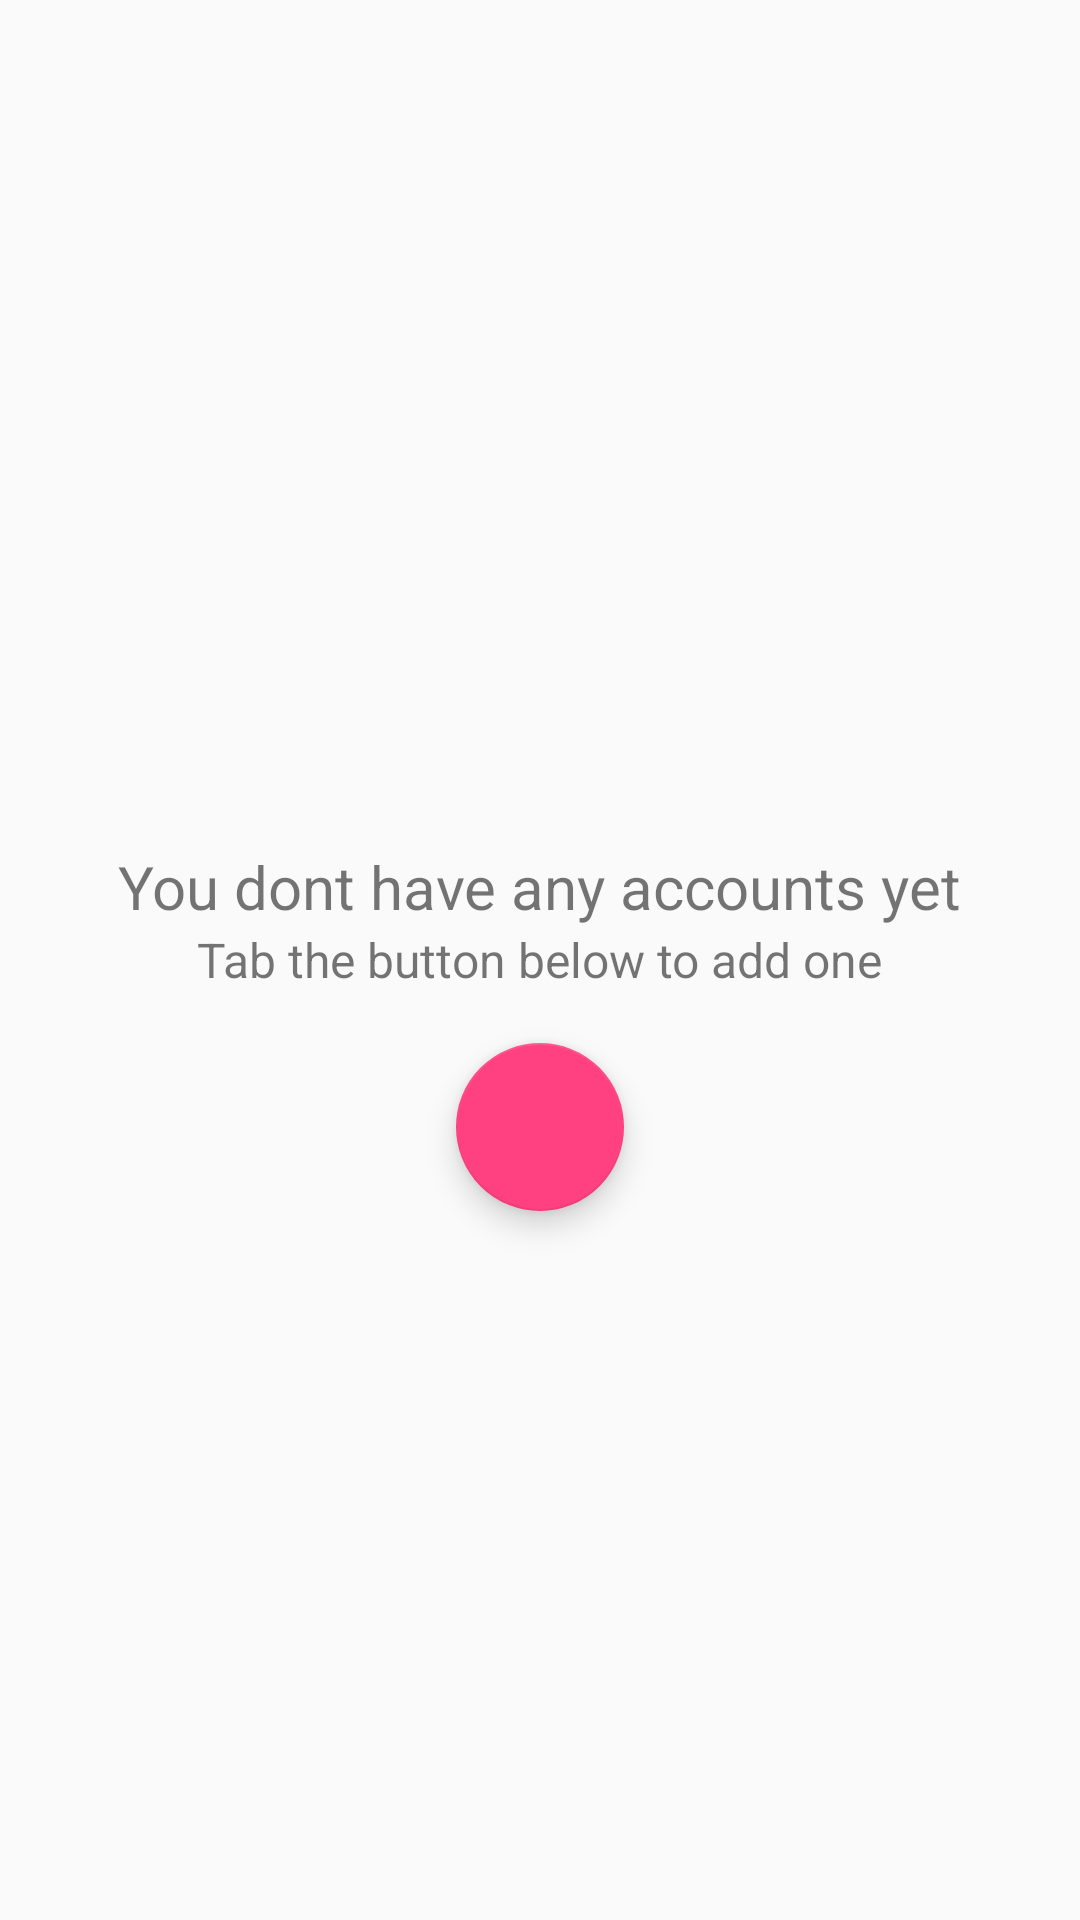

This screen was rendered from an Android layout file. Write that file and the resources it references.
<!-- AndroidManifest.xml: application theme AppTheme -->
<!-- res/layout/activity_accounts.xml -->
<?xml version="1.0" encoding="utf-8"?>

<android.support.design.widget.CoordinatorLayout xmlns:android="http://schemas.android.com/apk/res/android"
                                                 android:layout_width="match_parent"
                                                 android:layout_height="match_parent"
                                                 xmlns:app="http://schemas.android.com/apk/res-auto">

    <RelativeLayout
        android:layout_width="match_parent"
        android:layout_height="match_parent">
        <TextView
            android:textSize="20sp"
            android:text="@string/account_page_label"
            android:layout_width="wrap_content"
            android:layout_height="wrap_content"
            android:id="@+id/textView3"
            android:layout_above="@+id/textView4"
            android:layout_centerHorizontal="true"/>

        <TextView
            android:textSize="16sp"
            android:text="@string/account_page_sublabel"
            android:layout_width="wrap_content"
            android:layout_height="wrap_content"
            android:layout_centerVertical="true"
            android:layout_centerHorizontal="true"
            android:id="@+id/textView4"/>

        <android.support.design.widget.FloatingActionButton
            android:id="@+id/fab"
            android:layout_width="wrap_content"
            android:layout_height="wrap_content"
            android:clickable="true"
            android:src="@drawable/ic_done"
            android:layout_marginTop="17dp"
            android:layout_below="@+id/textView4"
            android:layout_centerHorizontal="true"/>

    </RelativeLayout>


</android.support.design.widget.CoordinatorLayout>
<!-- resources referenced by this layout -->
<resources>
  <!-- drawable ic_done: png bitmap (mipmap-hdpi, 715 bytes) -->
  <string name="account_page_label">You dont have any accounts yet</string>
  <string name="account_page_sublabel">Tab the button below to add one</string>
  <style name="AppTheme" parent="Theme.AppCompat.Light.DarkActionBar">
          
          <item name="colorPrimary">@color/colorPrimary</item>
          <item name="colorPrimaryDark">@color/colorPrimaryDark</item>
          <item name="colorAccent">@color/colorAccent</item>
      </style>
  <color name="colorPrimary">#00897B</color>
  <color name="colorPrimaryDark">#004D40</color>
  <color name="colorAccent">#FF4081</color>
</resources>
